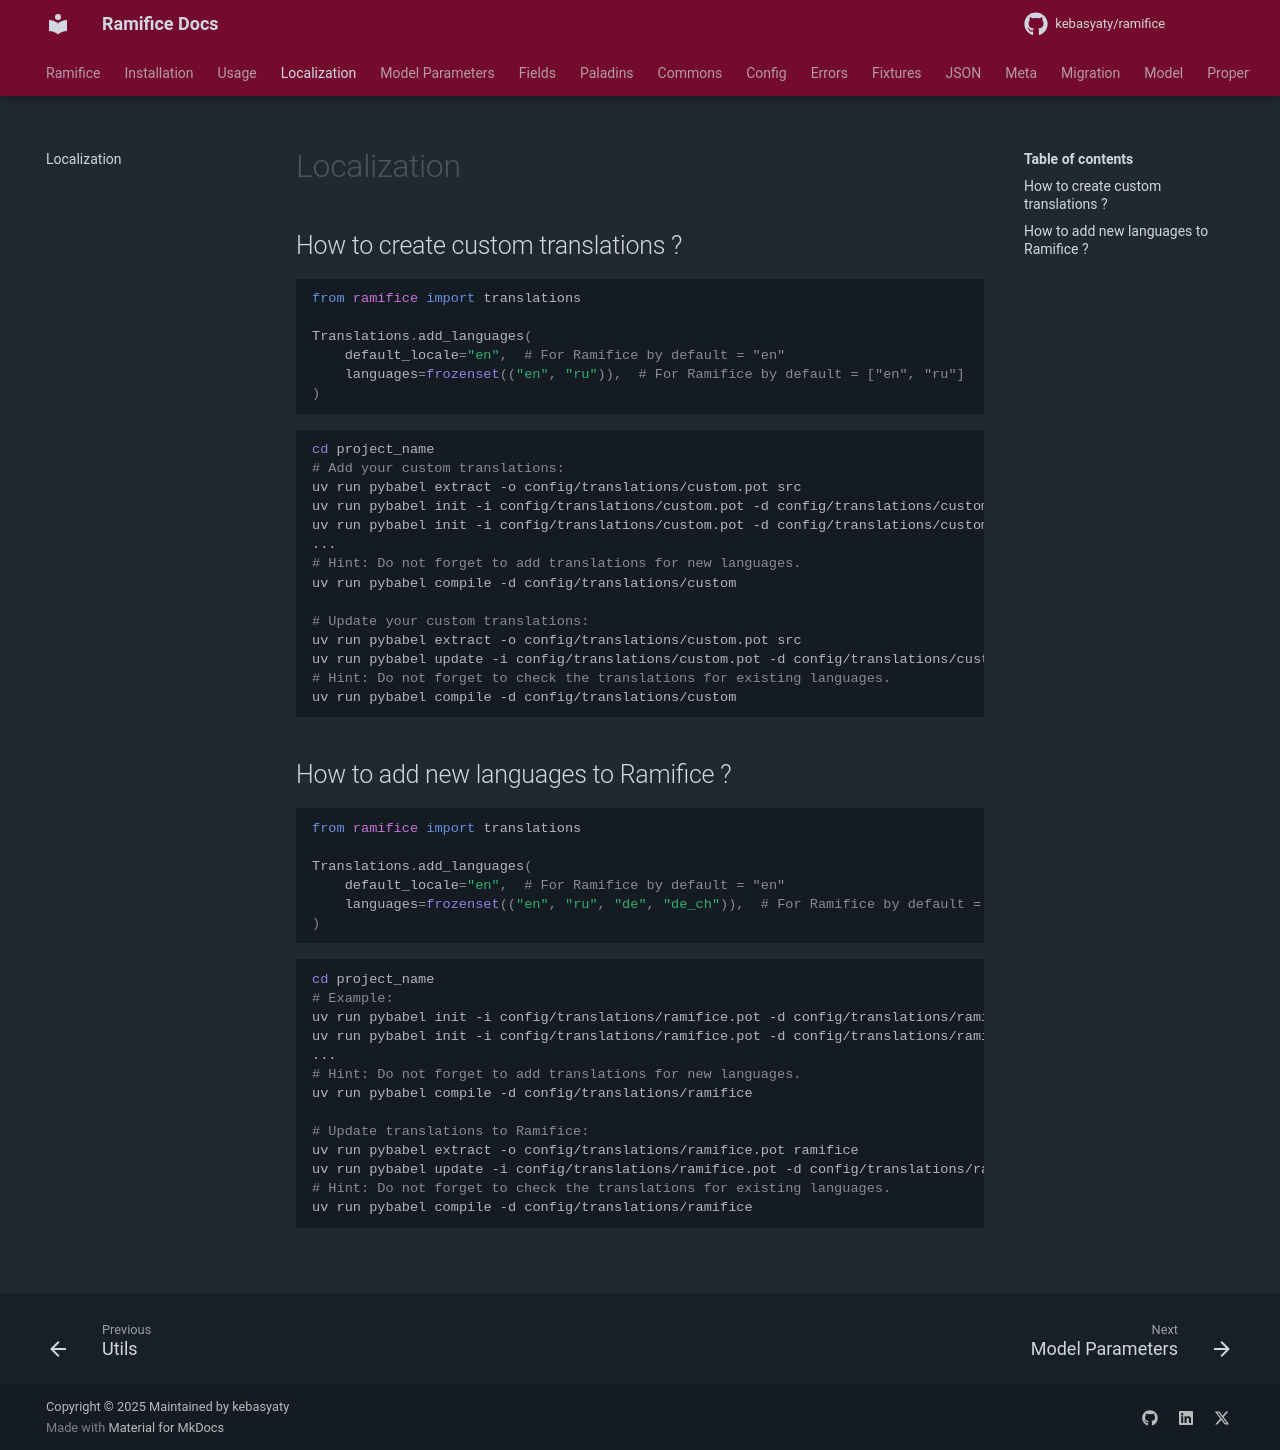

repository: kebasyaty/ramifice · page: 2.0/pages/localization/index.html · generator: mkdocs

# Localization

## How to create custom translations ?

```python
from ramifice import translations

Translations.add_languages(
    default_locale="en",  # For Ramifice by default = "en"
    languages=frozenset(("en", "ru")),  # For Ramifice by default = ["en", "ru"]
)
```

```shell
cd project_name
# Add your custom translations:
uv run pybabel extract -o config/translations/custom.pot src
uv run pybabel init -i config/translations/custom.pot -d config/translations/custom -l en
uv run pybabel init -i config/translations/custom.pot -d config/translations/custom -l ru
...
# Hint: Do not forget to add translations for new languages.
uv run pybabel compile -d config/translations/custom

# Update your custom translations:
uv run pybabel extract -o config/translations/custom.pot src
uv run pybabel update -i config/translations/custom.pot -d config/translations/custom
# Hint: Do not forget to check the translations for existing languages.
uv run pybabel compile -d config/translations/custom
```

## How to add new languages to Ramifice ?

```python
from ramifice import translations

Translations.add_languages(
    default_locale="en",  # For Ramifice by default = "en"
    languages=frozenset(("en", "ru", "de", "de_ch")),  # For Ramifice by default = ["en", "ru"]
)
```

```shell
cd project_name
# Example:
uv run pybabel init -i config/translations/ramifice.pot -d config/translations/ramifice -l de
uv run pybabel init -i config/translations/ramifice.pot -d config/translations/ramifice -l de_ch
...
# Hint: Do not forget to add translations for new languages.
uv run pybabel compile -d config/translations/ramifice

# Update translations to Ramifice:
uv run pybabel extract -o config/translations/ramifice.pot ramifice
uv run pybabel update -i config/translations/ramifice.pot -d config/translations/ramifice
# Hint: Do not forget to check the translations for existing languages.
uv run pybabel compile -d config/translations/ramifice
```
